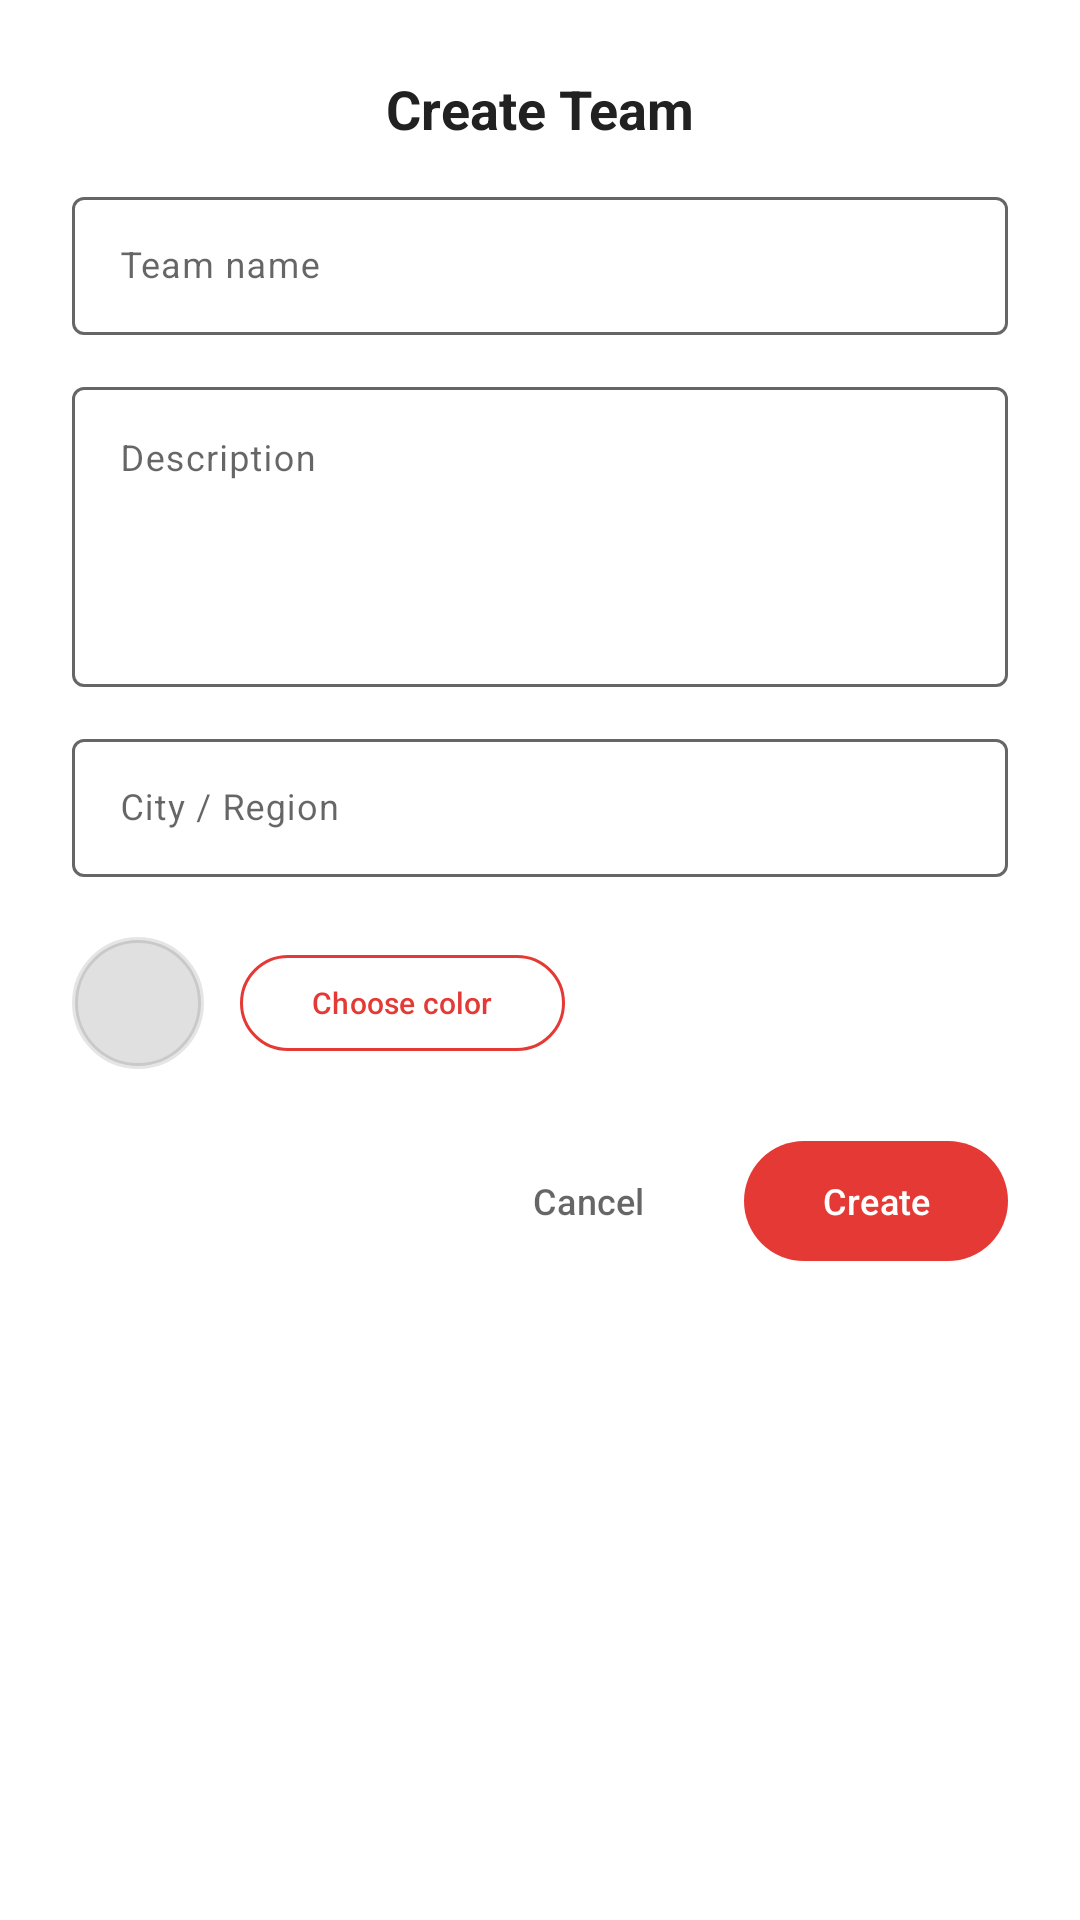

Produce the Android XML layout that renders to this screen, including the resource entries it uses.
<!-- AndroidManifest.xml: application theme Theme.Alerta -->
<!-- res/layout/dialog_create_team.xml -->
<?xml version="1.0" encoding="utf-8"?>
<LinearLayout xmlns:android="http://schemas.android.com/apk/res/android"
    xmlns:app="http://schemas.android.com/apk/res-auto"
    android:layout_width="match_parent"
    android:layout_height="wrap_content"
    android:orientation="vertical"
    android:padding="24dp"
    android:background="@color/white"
    android:fontFamily="@font/inter">

    <TextView
        android:id="@+id/dialogTitle"
        android:layout_width="match_parent"
        android:layout_height="wrap_content"
        android:text="Create Team"
        android:textColor="@color/text_primary"
        android:textSize="18sp"
        android:textStyle="bold"
        android:gravity="center"
        android:paddingBottom="12dp" />

    <com.google.android.material.textfield.TextInputLayout
        style="@style/AlertaTextInput"
        android:layout_width="match_parent"
        android:layout_height="wrap_content"
        android:hint="Team name">

        <com.google.android.material.textfield.TextInputEditText
            android:id="@+id/inputTeamName"
            android:layout_width="match_parent"
            android:layout_height="46dp"
            android:inputType="textCapSentences"
            android:textColor="@color/text_primary"
            android:textColorHint="@color/text_secondary"
            android:textSize="12sp" />
    </com.google.android.material.textfield.TextInputLayout>

    <com.google.android.material.textfield.TextInputLayout
        style="@style/AlertaTextInput"
        android:layout_width="match_parent"
        android:layout_height="wrap_content"
        android:layout_marginTop="12dp"
        android:hint="Description">

        <com.google.android.material.textfield.TextInputEditText
            android:id="@+id/inputTeamDesc"
            android:layout_width="match_parent"
            android:layout_height="100dp"
            android:gravity="top|start"
            android:inputType="textMultiLine|textCapSentences"
            android:textColor="@color/text_primary"
            android:textColorHint="@color/text_secondary"
            android:textSize="12sp" />
    </com.google.android.material.textfield.TextInputLayout>

    <com.google.android.material.textfield.TextInputLayout
        style="@style/AlertaTextInput"
        android:layout_width="match_parent"
        android:layout_height="wrap_content"
        android:layout_marginTop="12dp"
        android:hint="City / Region">

        <com.google.android.material.textfield.TextInputEditText
            android:id="@+id/inputTeamRegion"
            android:layout_width="match_parent"
            android:layout_height="46dp"
            android:textColor="@color/text_primary"
            android:textColorHint="@color/text_secondary"
            android:textSize="12sp" />
    </com.google.android.material.textfield.TextInputLayout>

    <LinearLayout
        android:layout_width="match_parent"
        android:layout_height="wrap_content"
        android:layout_marginTop="20dp"
        android:gravity="center_vertical"
        android:orientation="horizontal">

        <View
            android:id="@+id/viewColorPreview"
            android:layout_width="44dp"
            android:layout_height="44dp"
            android:layout_marginEnd="12dp"
            android:background="@drawable/color_preview_circle" />

        <com.google.android.material.button.MaterialButton
            android:id="@+id/btnPickColor"
            style="@style/Widget.Material3.Button.OutlinedButton"
            android:layout_width="wrap_content"
            android:layout_height="40dp"
            android:text="Choose color"
            android:textSize="10sp"
            app:strokeColor="@color/alerta_primary"
            app:iconTint="@color/alerta_primary"
            app:backgroundTint="@color/white"
            android:textColor="@color/alerta_primary" />
    </LinearLayout>

    <LinearLayout
        android:layout_width="match_parent"
        android:layout_height="wrap_content"
        android:layout_marginTop="20dp"
        android:gravity="end"
        android:orientation="horizontal">

        <com.google.android.material.button.MaterialButton
            android:id="@+id/btnCancel"
            style="@style/Widget.Material3.Button.TextButton"
            android:layout_width="wrap_content"
            android:layout_height="wrap_content"
            android:text="Cancel"
            android:textColor="@color/text_secondary"
            android:textSize="12sp" />

        <com.google.android.material.button.MaterialButton
            android:id="@+id/btnCreate"
            style="@style/Widget.Material3.Button"
            android:layout_width="wrap_content"
            android:layout_height="wrap_content"
            android:text="Create"
            android:layout_marginStart="8dp"
            app:backgroundTint="@color/alerta_primary"
            android:textColor="@color/white"
            android:textSize="12sp" />
    </LinearLayout>

</LinearLayout>
<!-- resources referenced by this layout -->
<resources>
  <color name="alerta_primary">#E53935</color>
  <color name="text_primary">#212121</color>
  <color name="text_secondary">#99000000</color>
  <color name="white">#FFFFFFFF</color>
  <!-- drawable color_preview_circle (drawable) -->
  <shape xmlns:android="http://schemas.android.com/apk/res/android"
      android:shape="oval">
      <solid android:color="@color/gray_300" />
      <stroke
          android:width="2dp"
          android:color="#1A000000" />
  </shape>
  <style name="AlertaTextInput" parent="Widget.Material3.TextInputLayout.OutlinedBox">
          <item name="hintTextColor">@color/hint_color_selector</item>
          <item name="android:textColorHint">@color/hint_color_selector</item>
          <item name="boxStrokeColor">@color/hint_color_selector</item>
          <item name="colorControlActivated">@color/alerta_primary</item>
          <item name="boxStrokeWidth">1dp</item>
          <item name="boxStrokeWidthFocused">2dp</item>
          <item name="startIconTint">@color/alerta_primary</item>
          <item name="endIconTint">@color/alerta_primary</item>
          <item name="android:textCursorDrawable">@null</item>
          <item name="android:textSize">14sp</item>
          <item name="android:labelTextSize">11sp</item>
      </style>
  <color name="gray_300">#E0E0E0</color>
  <color name="status_online_bg">#4CAF50</color>
  <color name="status_bar_gray">#F2F2F2</color>
  <style name="App.Chip.Filter" parent="Widget.Material3.Chip.Filter">
          <item name="android:textSize">11sp</item>
          <item name="android:fontFamily">@font/inter</item>
          <item name="android:letterSpacing">0.02</item>
  
          <item name="android:minHeight">30dp</item>
          <item name="chipCornerRadius">12dp</item>
  
          <item name="android:paddingStart">10dp</item>
          <item name="android:paddingEnd">10dp</item>
  
          <item name="chipStrokeWidth">1dp</item>
          <item name="chipStrokeColor">@color/chip_border_color</item>
  
          <item name="checkedIconVisible">true</item>
          <item name="chipIconVisible">true</item>
          <item name="ensureMinTouchTargetSize">false</item>
  
          <item name="rippleColor">@android:color/transparent</item>
          <item name="android:foreground">@null</item>
      </style>
  <style name="Alerta.Card.Base" parent="Widget.Material3.CardView.Elevated">
          <item name="android:stateListAnimator">@null</item>
          <item name="cardBackgroundColor">@color/white</item>
      </style>
  <style name="Alerta.FAB" parent="Widget.MaterialComponents.FloatingActionButton">
          <item name="backgroundTint">@color/amber_700</item>
          <item name="tint">@android:color/white</item>
          <item name="rippleColor">@color/outline</item>
      </style>
  <color name="amber_700">#FFA000</color>
</resources>
